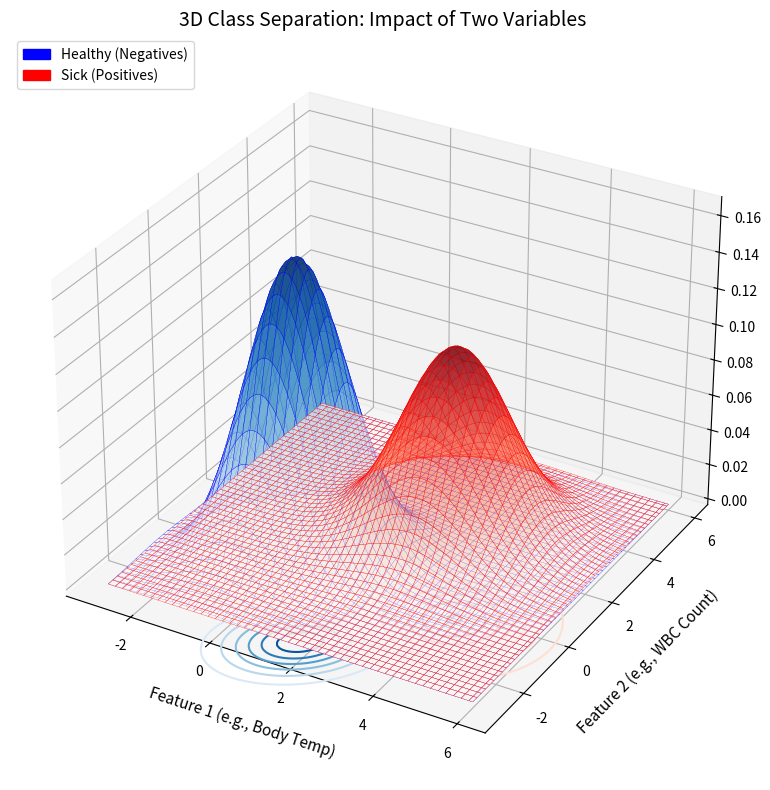

Here is the Python script that generated this plot:
import numpy as np
import matplotlib.pyplot as plt
from matplotlib import cm
from scipy.stats import multivariate_normal

# 设置两组数据（健康人 vs 病人）的参数
# 健康人 (蓝色山峰): 平均值在 (0, 0)，比较集中
mu_healthy = [0, 0]
cov_healthy = [[1, 0.3], [0.3, 1]]  # 协方差矩阵

# 病人 (红色山峰): 平均值在 (2.5, 2.5)，且分布更散一些
mu_sick = [2.5, 2.5]
cov_sick = [[1.5, 0], [0, 1.5]]

# 创建网格数据 (X, Y 轴)
x = np.linspace(-3, 6, 100)
y = np.linspace(-3, 6, 100)
X, Y = np.meshgrid(x, y)
pos = np.dstack((X, Y))

# 计算 Z 轴高度 (概率密度 PDF)
Z_healthy = multivariate_normal(mu_healthy, cov_healthy).pdf(pos)
Z_sick = multivariate_normal(mu_sick, cov_sick).pdf(pos)

# 开始绘图
fig = plt.figure(figsize=(12, 8))
ax = fig.add_subplot(111, projection='3d')

# 1. 绘制蓝色山峰 (健康)
surf1 = ax.plot_surface(X, Y, Z_healthy, cmap='Blues', alpha=0.7, linewidth=0.2, edgecolors='blue')

# 2. 绘制红色山峰 (病人)
surf2 = ax.plot_surface(X, Y, Z_sick, cmap='Reds', alpha=0.6, linewidth=0.2, edgecolors='red')

# 3. 绘制底部的等高线 (相当于把山峰压扁看地图)
ax.contour(X, Y, Z_healthy, zdir='z', offset=-0.05, cmap='Blues')
ax.contour(X, Y, Z_sick, zdir='z', offset=-0.05, cmap='Reds')

# 设置视角和标签
ax.view_init(elev=30, azim=-60)
ax.set_xlabel('Feature 1 (e.g., Body Temp)', fontsize=11, labelpad=10)
ax.set_ylabel('Feature 2 (e.g., WBC Count)', fontsize=11, labelpad=10)
ax.set_zlabel('Probability Density', fontsize=11, labelpad=10)
ax.set_title('3D Class Separation: Impact of Two Variables', fontsize=14)

# 手动添加图例 (3D图例比较麻烦，用Proxy)
import matplotlib.patches as mpatches
blue_patch = mpatches.Patch(color='blue', label='Healthy (Negatives)')
red_patch = mpatches.Patch(color='red', label='Sick (Positives)')
plt.legend(handles=[blue_patch, red_patch], loc='upper left')

plt.tight_layout()
plt.show()
